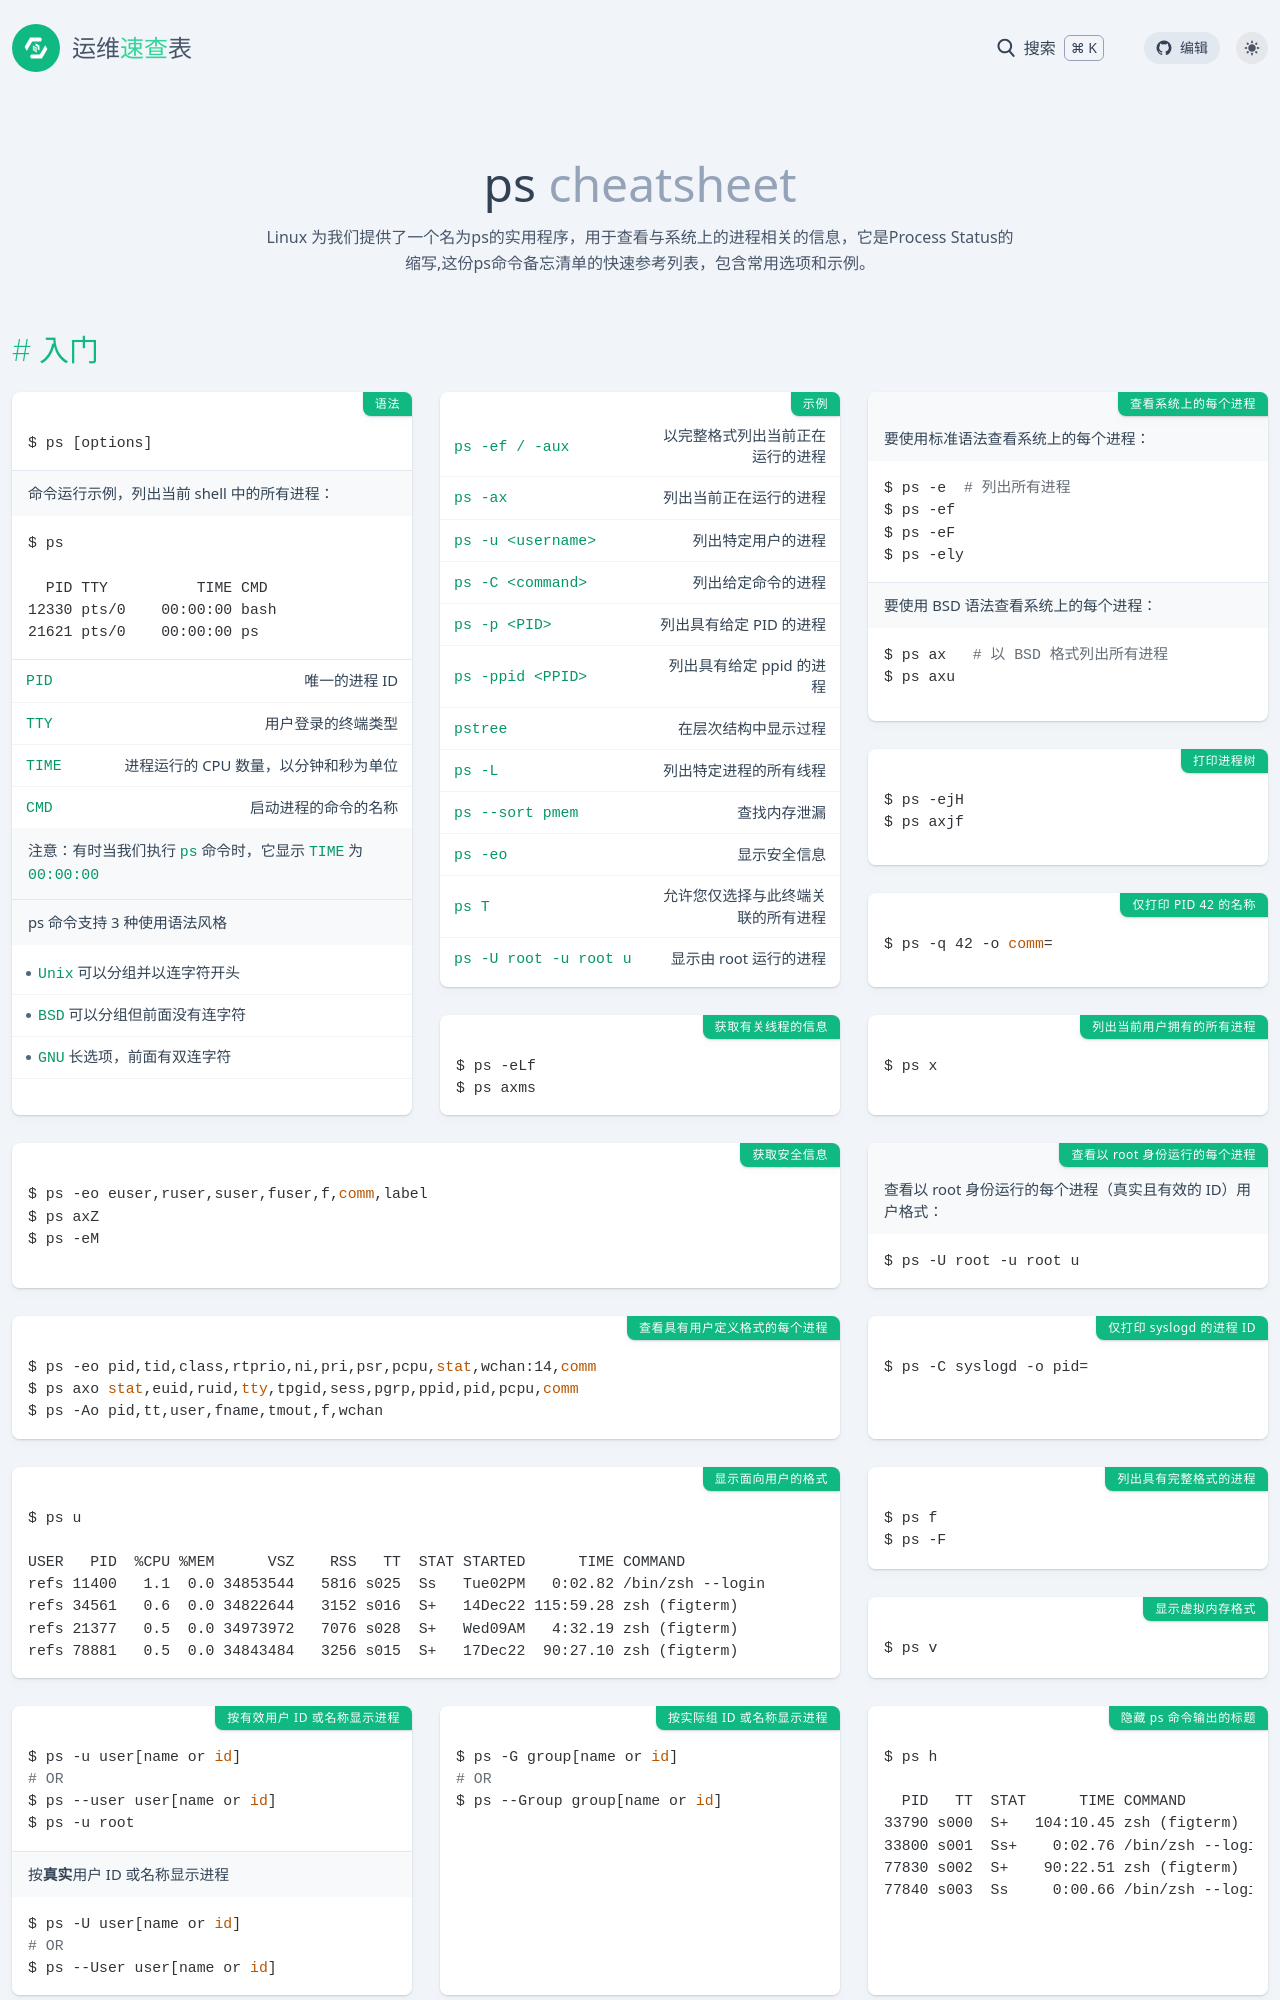

repository: lework/reference · page: ps.html · generator: jekyll

---
title: ps
background: bg-[#6c4c49]
tags:
  - tools
categories:
  - 命令
date: 2023-04-03 23:10:35
intro: Linux 为我们提供了一个名为ps的实用程序，用于查看与系统上的进程相关的信息，它是Process Status的缩写,这份ps命令备忘清单的快速参考列表，包含常用选项和示例。
---

入门
----

### 语法 {.row-span-4}

```bash
$ ps [options]
```

命令运行示例，列出当前 shell 中的所有进程：

```bash
$ ps

  PID TTY          TIME CMD
12330 pts/0    00:00:00 bash
21621 pts/0    00:00:00 ps
```

---

:-- | --
:-- | --
`PID` | 唯一的进程 ID
`TTY` | 用户登录的终端类型
`TIME` | 进程运行的 CPU 数量，以分钟和秒为单位
`CMD` | 启动进程的命令的名称

注意：有时当我们执行 `ps` 命令时，它显示 `TIME` 为 `00:00:00`

---

ps 命令支持 3 种使用语法风格

- `Unix` 可以分组并以连字符开头
- `BSD` 可以分组但前面没有连字符
- `GNU` 长选项，前面有双连字符

### 示例 {.row-span-3}

Option | Function
:-- | --
`ps -ef / -aux` | 以完整格式列出当前正在运行的进程
`ps -ax` | 列出当前正在运行的进程
`ps -u <username>` | 列出特定用户的进程
`ps -C <command>` | 列出给定命令的进程
`ps -p <PID>` | 列出具有给定 PID 的进程
`ps -ppid <PPID>` | 列出具有给定 ppid 的进程
`pstree` | 在层次结构中显示过程
`ps -L` | 列出特定进程的所有线程
`ps --sort pmem` | 查找内存泄漏
`ps -eo` | 显示安全信息
`ps T` | 允许您仅选择与此终端关联的所有进程
`ps -U root -u root u` | 显示由 root 运行的进程
<!--rehype:className=code-nowrap-->

### 查看系统上的每个进程

要使用标准语法查看系统上的每个进程：

```bash
$ ps -e  # 列出所有进程
$ ps -ef
$ ps -eF
$ ps -ely
```

要使用 BSD 语法查看系统上的每个进程：

```bash
$ ps ax   # 以 BSD 格式列出所有进程
$ ps axu
```

### 打印进程树

```bash
$ ps -ejH
$ ps axjf
```

### 仅打印 PID 42 的名称

```bash
$ ps -q 42 -o comm=
```

### 获取有关线程的信息

```bash
$ ps -eLf
$ ps axms
```

### 列出当前用户拥有的所有进程

```bash
$ ps x
```

### 获取安全信息 {.col-span-2}

```bash
$ ps -eo euser,ruser,suser,fuser,f,comm,label
$ ps axZ
$ ps -eM
```

### 查看以 root 身份运行的每个进程

查看以 root 身份运行的每个进程（真实且有效的 ID）用户格式：

```bash
$ ps -U root -u root u
```

### 查看具有用户定义格式的每个进程 {.col-span-2}

```bash
$ ps -eo pid,tid,class,rtprio,ni,pri,psr,pcpu,stat,wchan:14,comm
$ ps axo stat,euid,ruid,tty,tpgid,sess,pgrp,ppid,pid,pcpu,comm
$ ps -Ao pid,tt,user,fname,tmout,f,wchan
```

### 仅打印 syslogd 的进程 ID

```bash
$ ps -C syslogd -o pid=
```

### 显示面向用户的格式 {.col-span-2 .row-span-2}

```bash
$ ps u

USER   PID  %CPU %MEM      VSZ    RSS   TT  STAT STARTED      TIME COMMAND
refs 11400   1.1  0.0 34853544   5816 s025  Ss   Tue02PM   0:02.82 /bin/zsh --login
refs 34561   0.6  0.0 34822644   3152 s016  S+   14Dec22 115:59.28 zsh (figterm)
refs 21377   0.5  0.0 34973972   7076 s028  S+   Wed09AM   4:32.19 zsh (figterm)
refs 78881   0.5  0.0 34843484   3256 s015  S+   17Dec22  90:27.10 zsh (figterm)
```

### 列出具有完整格式的进程

```bash
$ ps f
$ ps -F
```

### 显示虚拟内存格式

```bash
$ ps v
```
